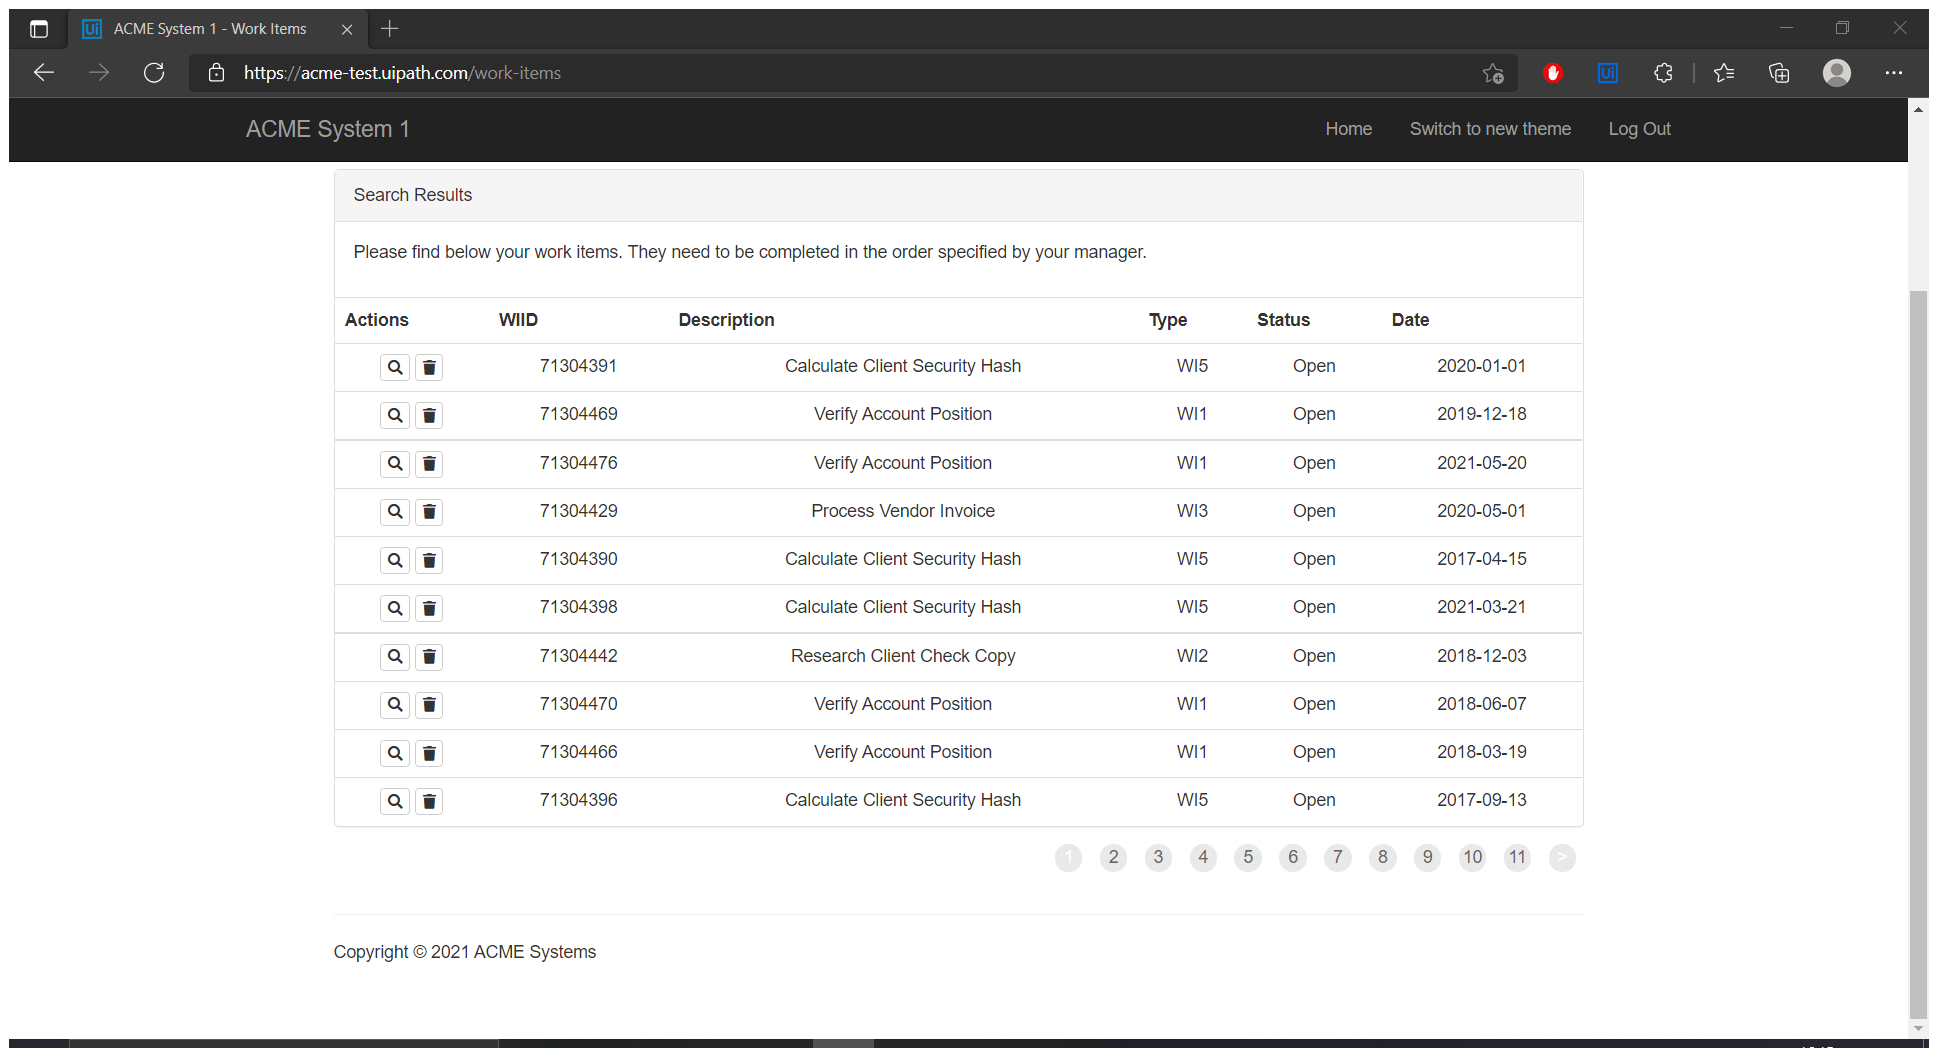
Task: Import all data from ACME Test website and calculate client security hash from website. 
Workflow: ExtractWorkItemsData

Step 1: Attach Browser in window 'ACME System 1 - Work Items' (msedge.exe)

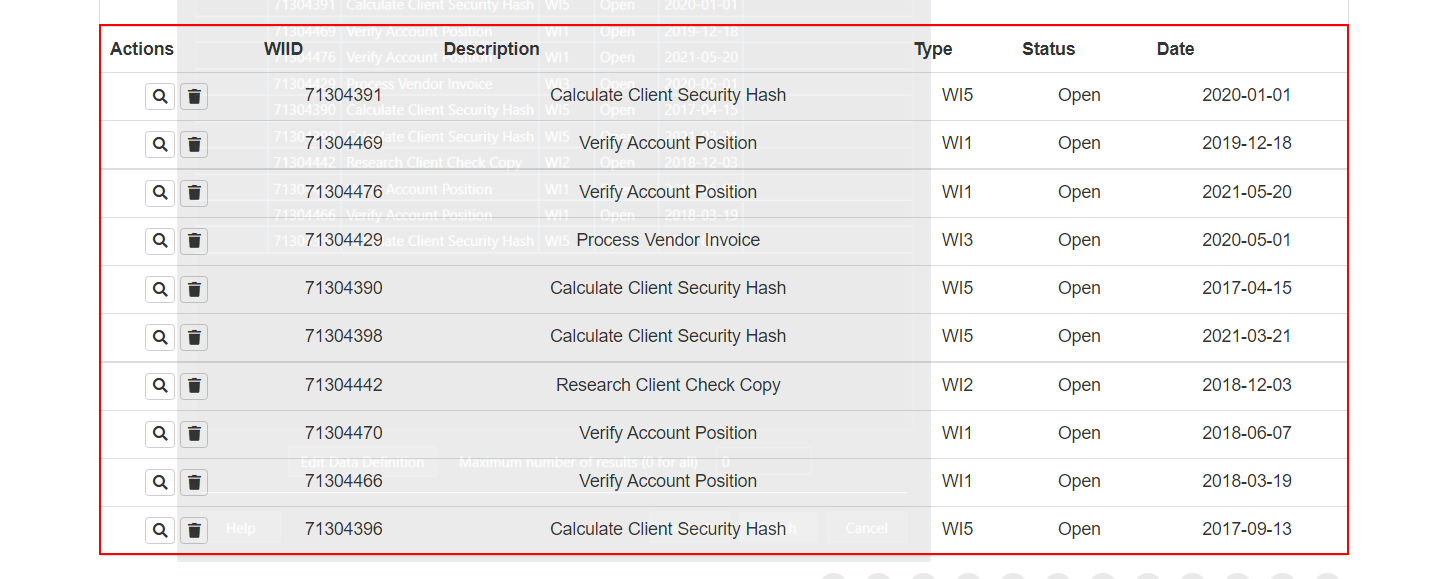
Step 2: get-text from the table